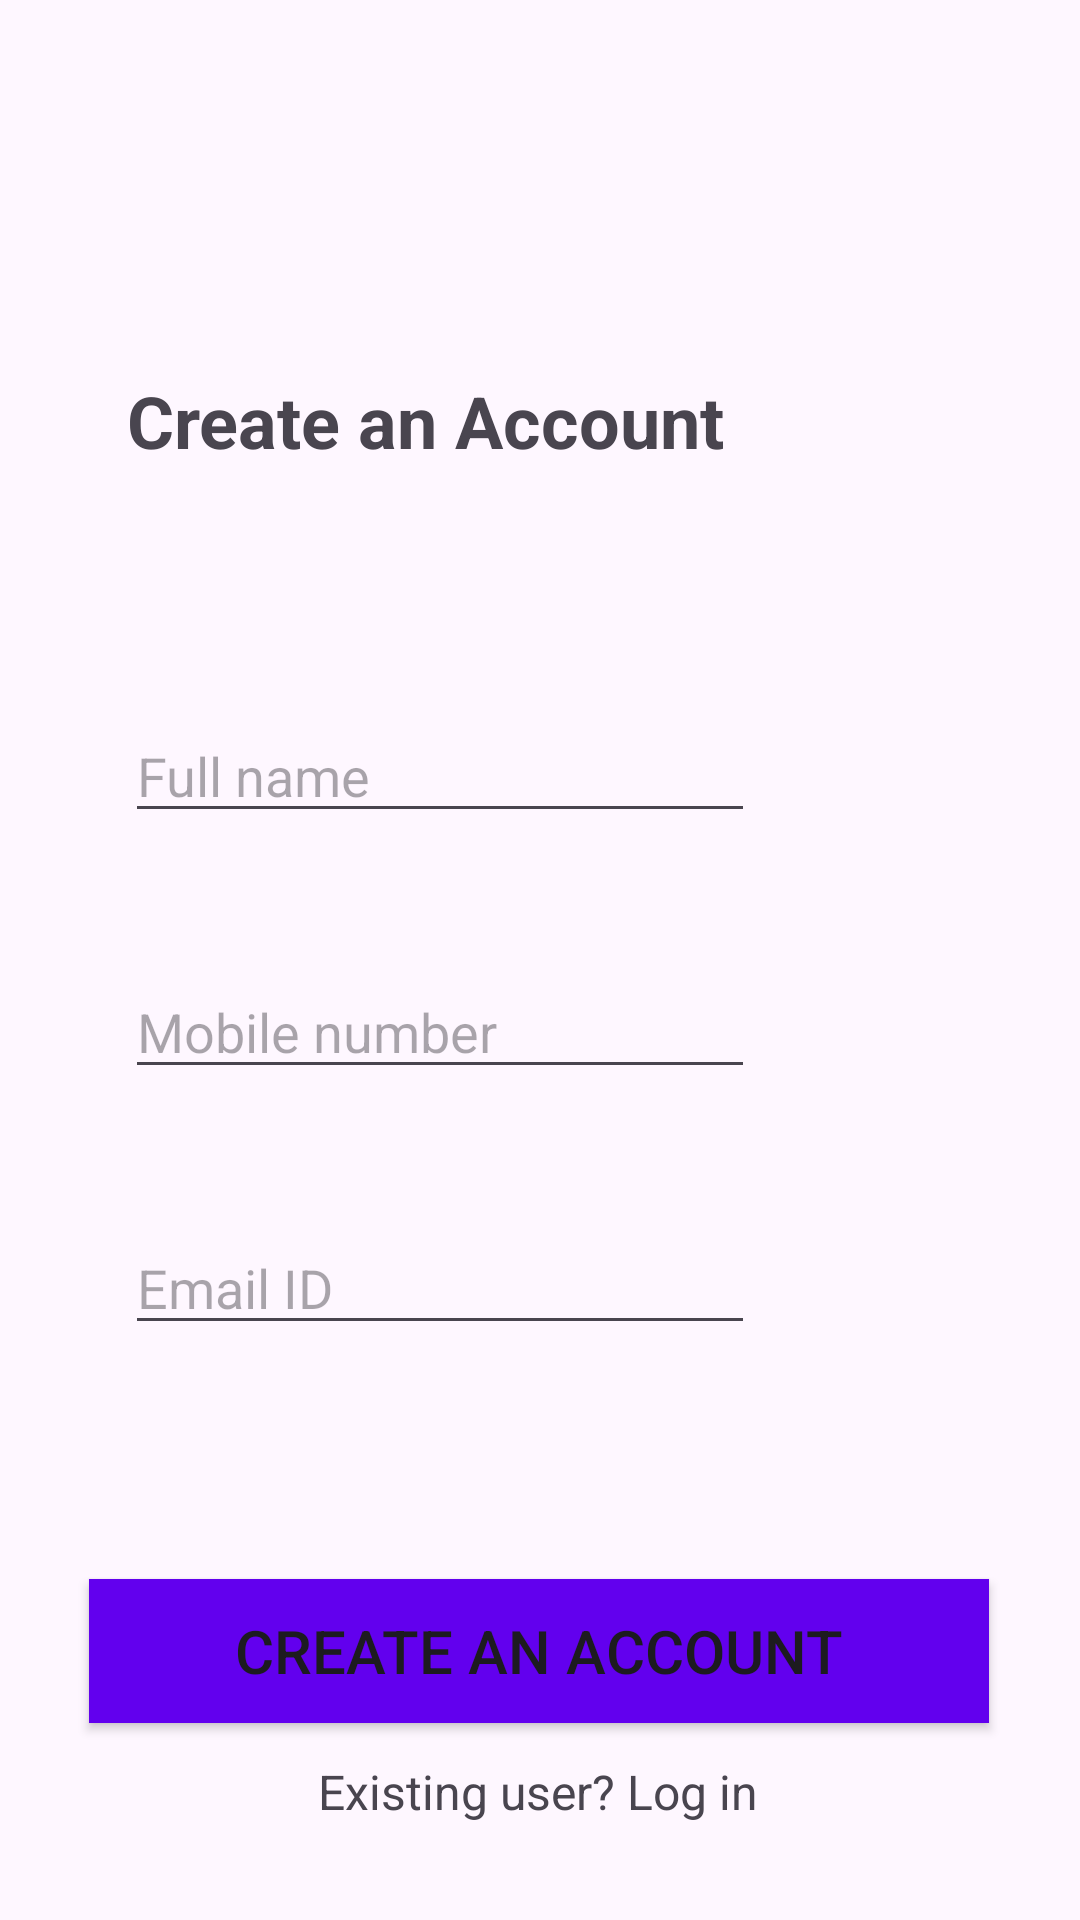

Android layout source for this screen:
<!-- AndroidManifest.xml: application theme Theme.SignInApp -->
<!-- res/layout/activity_main.xml -->
<?xml version="1.0" encoding="utf-8"?>
<androidx.constraintlayout.widget.ConstraintLayout xmlns:android="http://schemas.android.com/apk/res/android"
    xmlns:app="http://schemas.android.com/apk/res-auto"
    xmlns:tools="http://schemas.android.com/tools"
    android:layout_width="match_parent"
    android:layout_height="match_parent"
    tools:context=".MainActivity">

    <EditText
        android:id="@+id/name"
        android:layout_width="wrap_content"
        android:layout_height="wrap_content"
        android:layout_marginTop="80dp"
        android:ems="10"
        android:hint="@string/name"
        android:inputType="text"
        app:layout_constraintEnd_toEndOf="parent"
        app:layout_constraintHorizontal_bias="0.278"
        app:layout_constraintStart_toStartOf="parent"
        app:layout_constraintTop_toBottomOf="@+id/textView" />

    <EditText
        android:id="@+id/phone"
        android:layout_width="wrap_content"
        android:layout_height="wrap_content"
        android:layout_marginTop="44dp"
        android:ems="10"
        android:hint="@string/phone"
        android:inputType="text"
        app:layout_constraintEnd_toEndOf="parent"
        app:layout_constraintHorizontal_bias="0.278"
        app:layout_constraintStart_toStartOf="parent"
        app:layout_constraintTop_toBottomOf="@+id/name" />

    <EditText
        android:id="@+id/email"
        android:layout_width="wrap_content"
        android:layout_height="wrap_content"
        android:layout_marginTop="44dp"
        android:ems="10"
        android:hint="@string/email"
        android:inputType="textEmailAddress"
        app:layout_constraintEnd_toEndOf="parent"
        app:layout_constraintHorizontal_bias="0.278"
        app:layout_constraintStart_toStartOf="parent"
        app:layout_constraintTop_toBottomOf="@+id/phone" />

    <Button
        android:id="@+id/b"
        android:layout_width="300dp"
        android:layout_height="wrap_content"
        android:layout_marginBottom="12dp"
        android:background="@color/purple_500"
        android:text="Create an account"
        android:textSize="20sp"
        app:layout_constraintBottom_toTopOf="@+id/tv_linkText"
        app:layout_constraintEnd_toEndOf="parent"
        app:layout_constraintHorizontal_bias="0.495"
        app:layout_constraintStart_toStartOf="parent" />

    <TextView
        android:id="@+id/textView"
        android:layout_width="wrap_content"
        android:layout_height="wrap_content"
        android:layout_marginTop="124dp"
        android:text="Create an Account"
        android:textSize="24sp"
        android:textStyle="bold"
        app:layout_constraintEnd_toEndOf="parent"
        app:layout_constraintHorizontal_bias="0.264"
        app:layout_constraintStart_toStartOf="parent"
        app:layout_constraintTop_toTopOf="parent" />

    <TextView
        android:id="@+id/tv_linkText"
        android:layout_width="wrap_content"
        android:layout_height="wrap_content"
        android:layout_marginBottom="32dp"
        android:onClick="openActivity"
        android:text="Existing user? Log in"
        android:textSize="16sp"
        app:layout_constraintBottom_toBottomOf="parent"
        app:layout_constraintEnd_toEndOf="parent"
        app:layout_constraintHorizontal_bias="0.497"
        app:layout_constraintStart_toStartOf="parent" />


</androidx.constraintlayout.widget.ConstraintLayout>
<!-- resources referenced by this layout -->
<resources>
  <string name="email">Email ID</string>
  <string name="name">Full name</string>
  <string name="phone">Mobile number</string>
  <style name="Theme.SignInApp" parent="Base.Theme.SignInApp" />
  <style name="Base.Theme.SignInApp" parent="Theme.Material3.DayNight.NoActionBar">
          
          
      </style>
  <!-- not gathered from this repository: default colours our renderer supplied (Android Studio template values) -->
  <color name="purple_500">#FF6200EE</color>
</resources>
